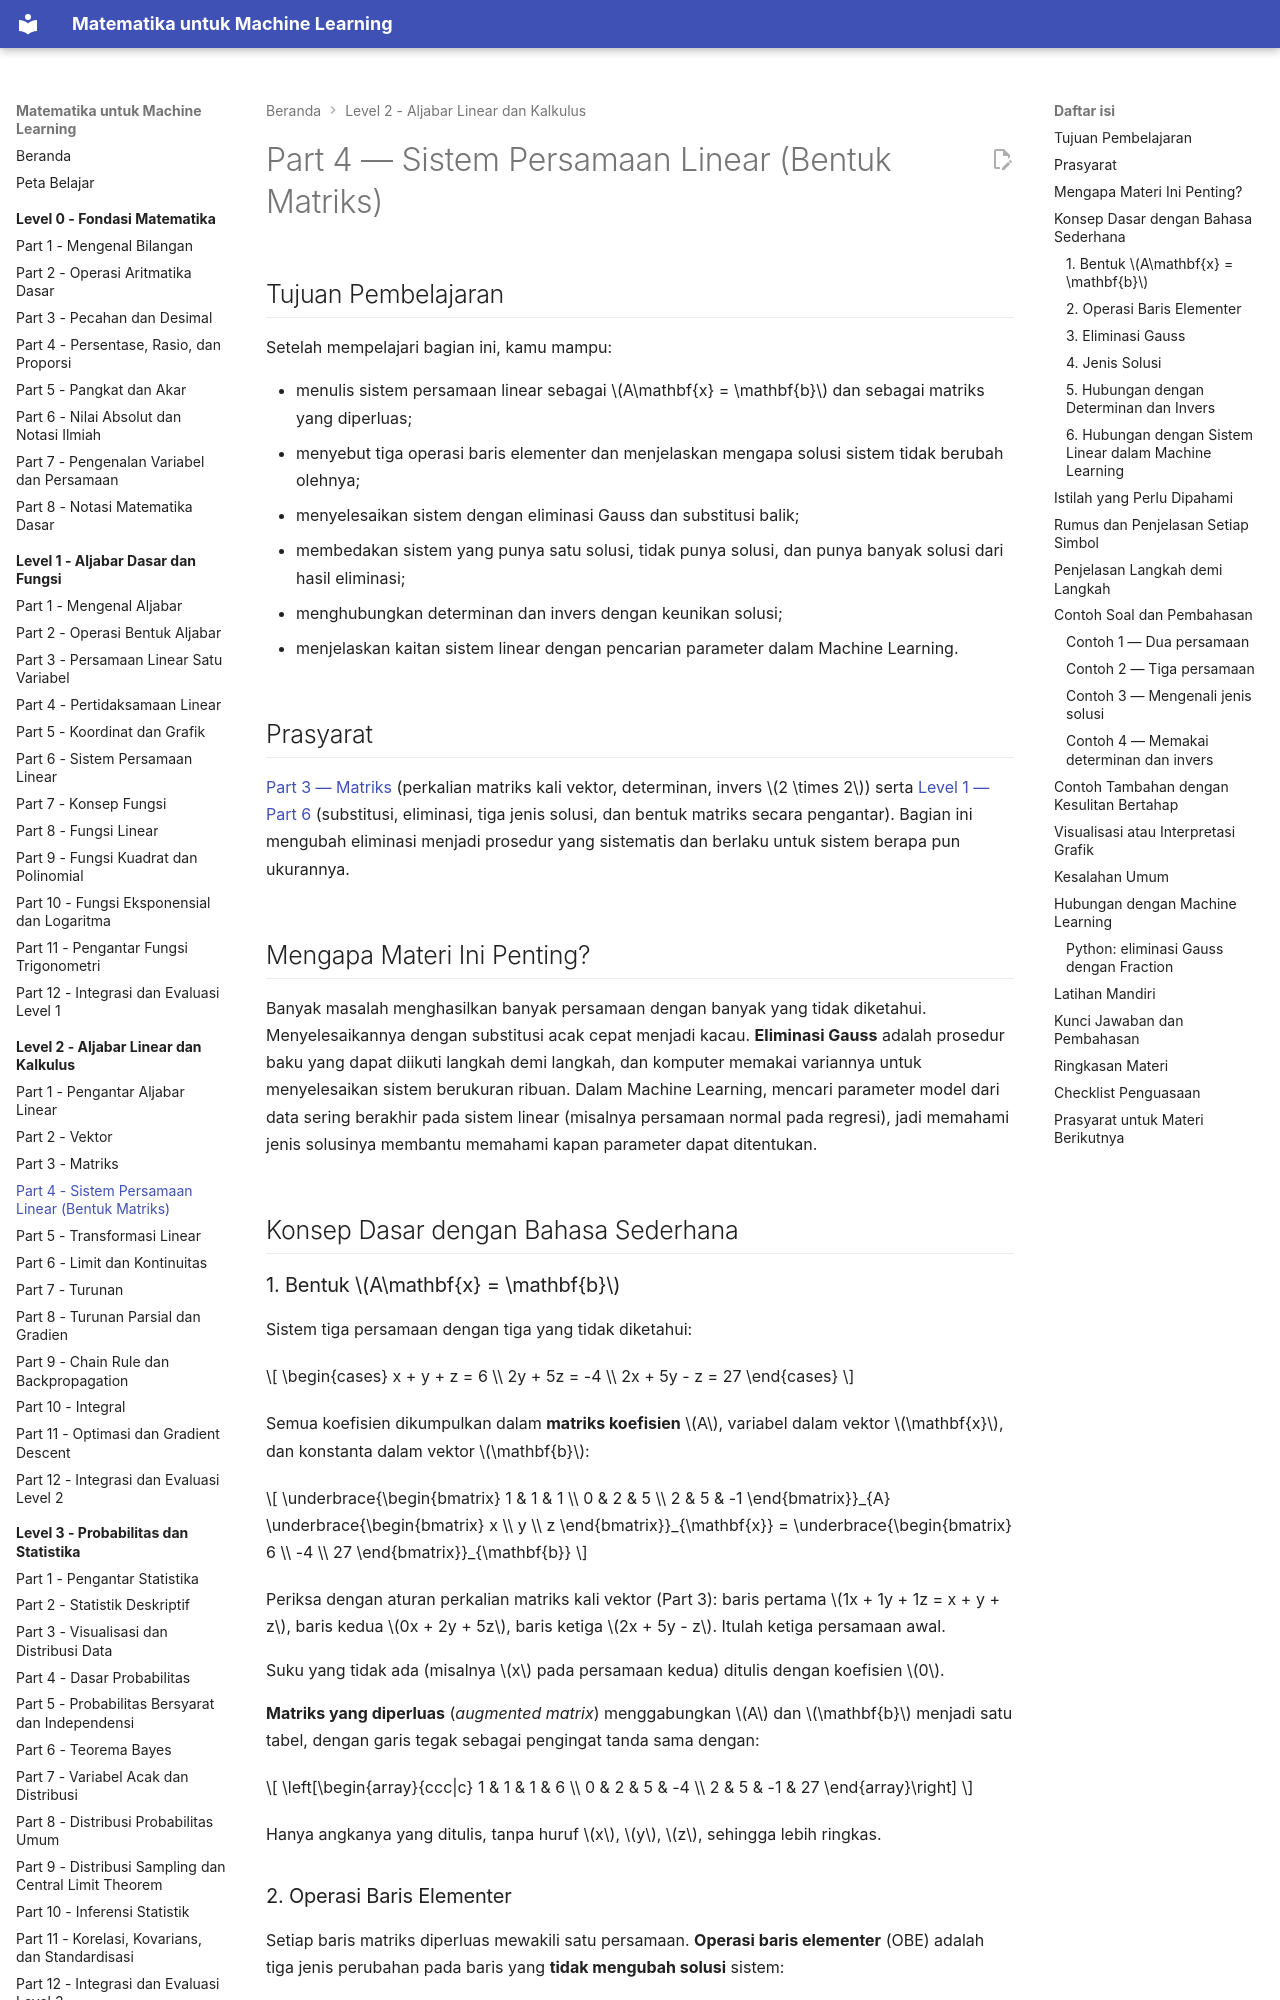

repository: TopekoX/matematika-machine-learning · page: level-2-aljabar-linear-dan-kalkulus/04-sistem-persamaan-linear-matriks/index.html · generator: mkdocs

# Part 4 — Sistem Persamaan Linear (Bentuk Matriks)

## Tujuan Pembelajaran

Setelah mempelajari bagian ini, kamu mampu:

- menulis sistem persamaan linear sebagai $A\mathbf{x} = \mathbf{b}$ dan sebagai matriks yang diperluas;
- menyebut tiga operasi baris elementer dan menjelaskan mengapa solusi sistem tidak berubah olehnya;
- menyelesaikan sistem dengan eliminasi Gauss dan substitusi balik;
- membedakan sistem yang punya satu solusi, tidak punya solusi, dan punya banyak solusi dari hasil eliminasi;
- menghubungkan determinan dan invers dengan keunikan solusi;
- menjelaskan kaitan sistem linear dengan pencarian parameter dalam Machine Learning.

## Prasyarat

[Part 3 — Matriks](03-matriks.md) (perkalian matriks kali vektor, determinan, invers $2 \times 2$) serta [Level 1 — Part 6](../level-1-aljabar-dasar-dan-fungsi/06-sistem-persamaan-linear.md) (substitusi, eliminasi, tiga jenis solusi, dan bentuk matriks secara pengantar). Bagian ini mengubah eliminasi menjadi prosedur yang sistematis dan berlaku untuk sistem berapa pun ukurannya.

## Mengapa Materi Ini Penting?

Banyak masalah menghasilkan banyak persamaan dengan banyak yang tidak diketahui. Menyelesaikannya dengan substitusi acak cepat menjadi kacau. **Eliminasi Gauss** adalah prosedur baku yang dapat diikuti langkah demi langkah, dan komputer memakai variannya untuk menyelesaikan sistem berukuran ribuan. Dalam Machine Learning, mencari parameter model dari data sering berakhir pada sistem linear (misalnya persamaan normal pada regresi), jadi memahami jenis solusinya membantu memahami kapan parameter dapat ditentukan.

## Konsep Dasar dengan Bahasa Sederhana

### 1. Bentuk $A\mathbf{x} = \mathbf{b}$

Sistem tiga persamaan dengan tiga yang tidak diketahui:

$$
\begin{cases}
x + y + z = 6 \\
2y + 5z = -4 \\
2x + 5y - z = 27
\end{cases}
$$

Semua koefisien dikumpulkan dalam **matriks koefisien** $A$, variabel dalam vektor $\mathbf{x}$, dan konstanta dalam vektor $\mathbf{b}$:

$$
\underbrace{\begin{bmatrix} 1 & 1 & 1 \\ 0 & 2 & 5 \\ 2 & 5 & -1 \end{bmatrix}}_{A}
\underbrace{\begin{bmatrix} x \\ y \\ z \end{bmatrix}}_{\mathbf{x}}
=
\underbrace{\begin{bmatrix} 6 \\ -4 \\ 27 \end{bmatrix}}_{\mathbf{b}}
$$

Periksa dengan aturan perkalian matriks kali vektor (Part 3): baris pertama $1x + 1y + 1z = x + y + z$, baris kedua $0x + 2y + 5z$, baris ketiga $2x + 5y - z$. Itulah ketiga persamaan awal.

Suku yang tidak ada (misalnya $x$ pada persamaan kedua) ditulis dengan koefisien $0$.

**Matriks yang diperluas** (*augmented matrix*) menggabungkan $A$ dan $\mathbf{b}$ menjadi satu tabel, dengan garis tegak sebagai pengingat tanda sama dengan:

$$
\left[\begin{array}{ccc|c}
1 & 1 & 1 & 6 \\
0 & 2 & 5 & -4 \\
2 & 5 & -1 & 27
\end{array}\right]
$$

Hanya angkanya yang ditulis, tanpa huruf $x$, $y$, $z$, sehingga lebih ringkas.
